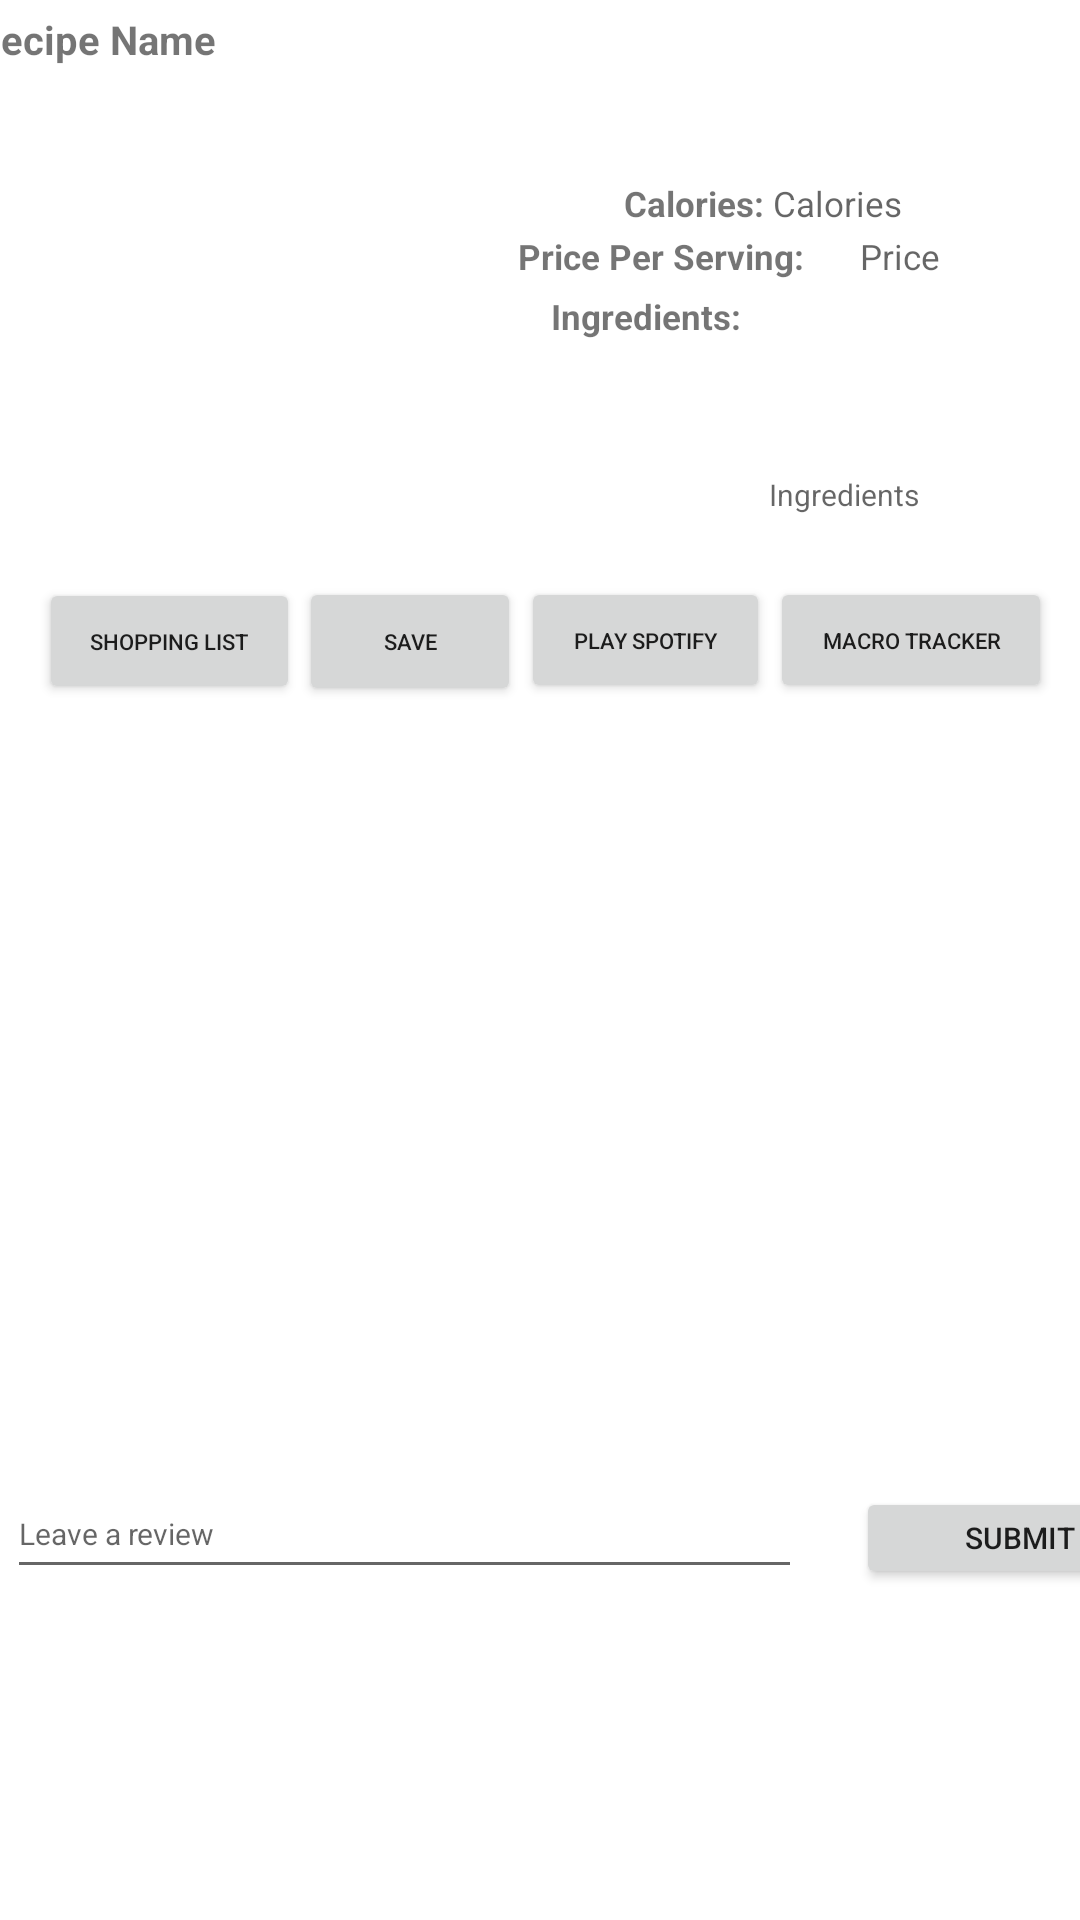

Layout XML and referenced resources for this Android screen:
<!-- AndroidManifest.xml: application theme Theme.Nutrition -->
<!-- res/layout/each_recipe.xml -->
<?xml version="1.0" encoding="utf-8"?>
<androidx.constraintlayout.widget.ConstraintLayout xmlns:android="http://schemas.android.com/apk/res/android"
    xmlns:app="http://schemas.android.com/apk/res-auto"
    xmlns:tools="http://schemas.android.com/tools"
    android:layout_width="match_parent"
    android:layout_height="match_parent">

    <TextView
        android:id="@+id/txtTitle"
        android:layout_width="189dp"
        android:layout_height="70dp"
        android:layout_marginStart="1dp"
        android:layout_marginTop="4dp"
        android:text="Recipe Name"
        android:textSize="40px"
        android:textStyle="bold"
        app:layout_constraintStart_toStartOf="@+id/image"
        app:layout_constraintTop_toTopOf="parent" />

    <TextView
        android:id="@+id/txtCaloriesDisplay"
        android:layout_width="wrap_content"
        android:layout_height="wrap_content"
        android:layout_marginTop="60dp"
        android:gravity="center"
        android:hint="Calories"
        android:textSize="35px"
        app:layout_constraintEnd_toEndOf="parent"
        app:layout_constraintHorizontal_bias="0.0"
        app:layout_constraintStart_toEndOf="@+id/txtCalories"
        app:layout_constraintTop_toTopOf="parent" />

    <TextView
        android:id="@+id/txtCalories"
        android:layout_width="wrap_content"
        android:layout_height="wrap_content"
        android:layout_marginStart="208dp"
        android:layout_marginTop="60dp"
        android:text="Calories: "
        android:textSize="35px"
        android:textStyle="bold"
        app:layout_constraintStart_toStartOf="parent"
        app:layout_constraintTop_toTopOf="parent" />

    <TextView
        android:id="@+id/txtPriceDisplay"
        android:layout_width="wrap_content"
        android:layout_height="wrap_content"
        android:layout_marginTop="2dp"
        android:gravity="center"
        android:hint="Price"
        android:textSize="35px"
        app:layout_constraintStart_toEndOf="@+id/txtPrice"
        app:layout_constraintTop_toBottomOf="@+id/txtCaloriesDisplay" />

    <TextView
        android:id="@+id/txtPrice"
        android:layout_width="114dp"
        android:layout_height="20dp"
        android:layout_marginTop="2dp"
        android:text="Price Per Serving: "
        android:textSize="35px"
        android:textStyle="bold"
        app:layout_constraintEnd_toEndOf="parent"
        app:layout_constraintHorizontal_bias="0.702"
        app:layout_constraintStart_toStartOf="parent"
        app:layout_constraintTop_toBottomOf="@+id/txtCaloriesDisplay" />

    <TextView
        android:id="@+id/txtIngredientsDisplay"
        android:layout_width="195dp"
        android:layout_height="100dp"
        android:layout_marginEnd="8dp"
        android:gravity="center"
        android:hint="Ingredients"
        android:textSize="30px"
        app:layout_constraintBottom_toBottomOf="@+id/image"
        app:layout_constraintEnd_toEndOf="parent"
        app:layout_constraintStart_toEndOf="@+id/image"
        app:layout_constraintTop_toTopOf="parent"
        app:layout_constraintVertical_bias="1.0" />

    <TextView
        android:id="@+id/txtIngredients"
        android:layout_width="87dp"
        android:layout_height="19dp"
        android:text="Ingredients: "
        android:textSize="35px"
        android:textStyle="bold"
        app:layout_constraintStart_toStartOf="@+id/txtIngredientsDisplay"
        app:layout_constraintTop_toBottomOf="@+id/txtPrice" />

    <ImageView
        android:id="@+id/image"
        android:layout_width="186dp"
        android:layout_height="171dp"
        android:layout_marginStart="17dp"
        android:layout_marginTop="44dp"
        android:layout_marginEnd="7dp"
        android:layout_marginBottom="43dp"
        app:layout_constraintBottom_toBottomOf="@+id/btnShopping"
        app:layout_constraintEnd_toStartOf="@+id/txtIngredientsDisplay"
        app:layout_constraintStart_toStartOf="parent"
        app:layout_constraintTop_toTopOf="parent"
        app:layout_constraintVertical_bias="0.0"
        tools:srcCompat="@tools:sample/avatars" />

    <Button
        android:id="@+id/btnShopping"
        android:layout_width="87dp"
        android:layout_height="42dp"
        android:layout_marginEnd="7dp"
        android:text="Shopping List"
        android:textSize="22px"
        app:layout_constraintBottom_toBottomOf="parent"
        app:layout_constraintEnd_toEndOf="parent"
        app:layout_constraintHorizontal_bias="0.049"
        app:layout_constraintStart_toStartOf="parent"
        app:layout_constraintTop_toTopOf="parent"
        app:layout_constraintVertical_bias="0.322" />

    <Button
        android:id="@+id/btnSave"
        android:layout_width="74dp"
        android:layout_height="43dp"
        android:text="Save"
        android:textSize="22px"
        app:layout_constraintBottom_toBottomOf="parent"
        app:layout_constraintEnd_toStartOf="@+id/btnSpotify"
        app:layout_constraintStart_toEndOf="@+id/btnShopping"
        app:layout_constraintTop_toTopOf="parent"
        app:layout_constraintVertical_bias="0.322" />

    <Button
        android:id="@+id/btnSpotify"
        android:layout_width="83dp"
        android:layout_height="42dp"
        android:text="Play Spotify"
        android:textSize="22px"
        app:layout_constraintBottom_toBottomOf="parent"
        app:layout_constraintEnd_toStartOf="@+id/btnTracker"
        app:layout_constraintStart_toEndOf="@+id/btnSave"
        app:layout_constraintTop_toTopOf="@+id/btnSave"
        app:layout_constraintVertical_bias="0.0" />

    <Button
        android:id="@+id/btnTracker"
        android:layout_width="94dp"
        android:layout_height="42dp"
        android:layout_marginEnd="10dp"
        android:text="Macro Tracker"
        android:textSize="22px"
        app:layout_constraintBottom_toBottomOf="parent"
        app:layout_constraintEnd_toEndOf="parent"
        app:layout_constraintStart_toEndOf="@+id/btnSpotify"
        app:layout_constraintTop_toTopOf="@+id/btnSpotify"
        app:layout_constraintVertical_bias="0.0" />

    <ListView
        android:id="@+id/recipeList"
        android:layout_width="395dp"
        android:layout_height="289dp"
        android:layout_alignParentStart="true"
        android:layout_alignParentTop="true"
        android:layout_marginStart="10dp"
        android:layout_marginTop="230dp"
        android:layout_marginEnd="10dp"
        android:layout_marginBottom="196dp"
        android:fastScrollAlwaysVisible="false"
        app:layout_constraintBottom_toBottomOf="parent"
        app:layout_constraintEnd_toEndOf="parent"
        app:layout_constraintHorizontal_bias="0.25"
        app:layout_constraintStart_toStartOf="parent"
        app:layout_constraintTop_toTopOf="@+id/image"
        app:layout_constraintVertical_bias="0.0" />

    <EditText
        android:id="@+id/txtReview"
        android:layout_width="265dp"
        android:layout_height="40dp"
        android:ems="10"
        android:hint="Leave a review"
        android:inputType="textPersonName"
        android:textSize="30px"
        app:layout_constraintBottom_toTopOf="@+id/reviewList"
        app:layout_constraintEnd_toEndOf="parent"
        app:layout_constraintHorizontal_bias="0.026"
        app:layout_constraintStart_toStartOf="parent" />

    <Button
        android:id="@+id/btnSubmitReview"
        android:layout_width="109dp"
        android:layout_height="34dp"
        android:layout_marginStart="18dp"
        android:text="Submit"
        android:textSize="30px"
        app:layout_constraintBottom_toTopOf="@+id/reviewList"
        app:layout_constraintEnd_toEndOf="parent"
        app:layout_constraintHorizontal_bias="0.0"
        app:layout_constraintStart_toEndOf="@+id/txtReview" />

    <ListView
        android:id="@+id/reviewList"
        android:layout_width="406dp"
        android:layout_height="113dp"
        android:layout_alignParentStart="true"
        android:layout_alignParentTop="true"
        android:fastScrollAlwaysVisible="false"
        app:layout_constraintBottom_toBottomOf="parent"
        app:layout_constraintEnd_toEndOf="parent"
        app:layout_constraintHorizontal_bias="0.454"
        app:layout_constraintStart_toStartOf="parent"
        app:layout_constraintTop_toBottomOf="@+id/recipeList"
        app:layout_constraintVertical_bias="0.933" />

</androidx.constraintlayout.widget.ConstraintLayout>
<!-- resources referenced by this layout -->
<resources>
  <style name="Theme.Nutrition" parent="Theme.MaterialComponents.DayNight.DarkActionBar">
          
          <item name="colorPrimary">@color/yellow</item>
          <item name="colorPrimaryVariant">@color/yellow_alter</item>
          <item name="colorOnPrimary">@color/white</item>
          
          <item name="colorSecondary">@color/teal_200</item>
          <item name="colorSecondaryVariant">@color/teal_700</item>
          <item name="colorOnSecondary">@color/black</item>
          
          <item name="android:statusBarColor" tools:targetApi="l">?attr/colorPrimaryVariant</item>
          
      </style>
  <color name="yellow">#FFFCE205</color>
  <color name="yellow_alter">#FFFFB800</color>
  <color name="white">#FFFFFFFF</color>
  <color name="teal_200">#FF03DAC5</color>
  <color name="teal_700">#FF018786</color>
  <color name="black">#FF000000</color>
</resources>
